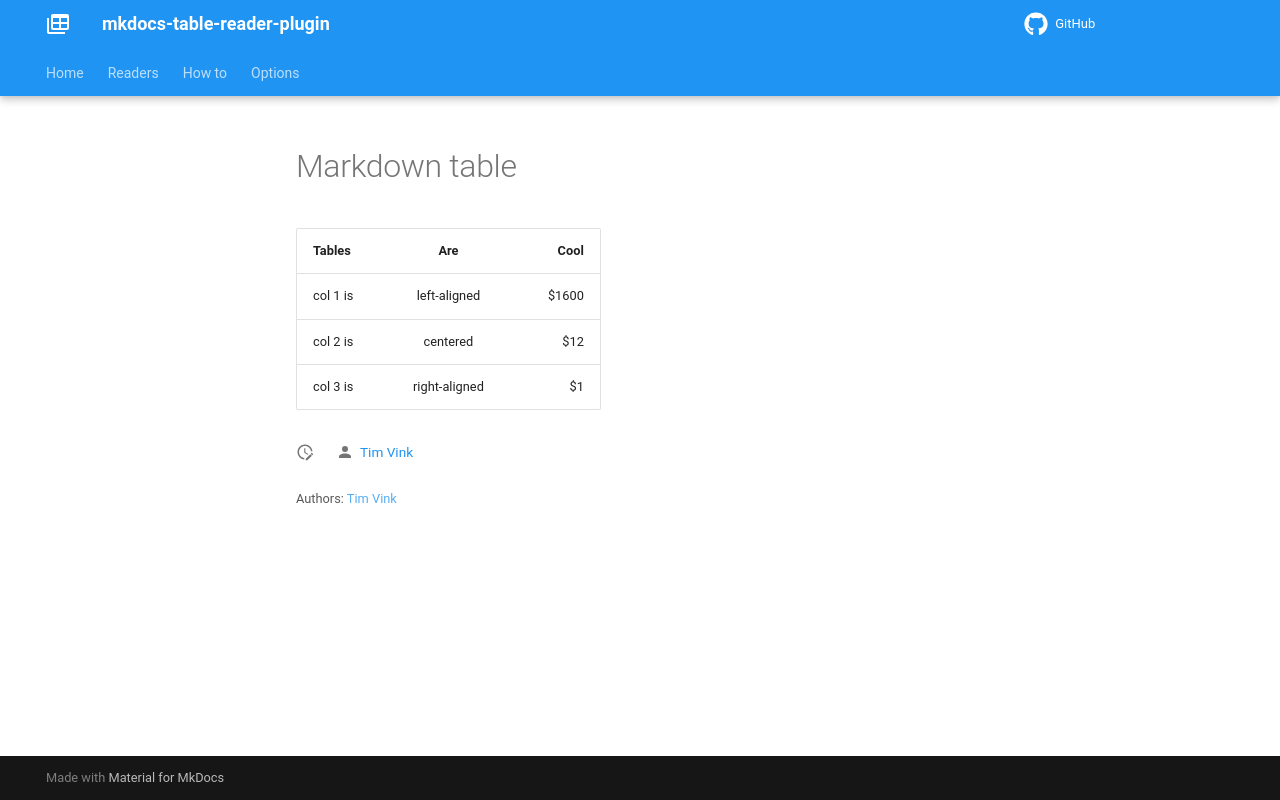

repository: timvink/mkdocs-table-reader-plugin · page: assets/tables/markdown_table/index.html · generator: mkdocs

| Tables   |      Are      |  Cool |
|----------|:-------------:|------:|
| col 1 is |  left-aligned | $1600 |
| col 2 is |    centered   |   $12 |
| col 3 is | right-aligned |    $1 |
